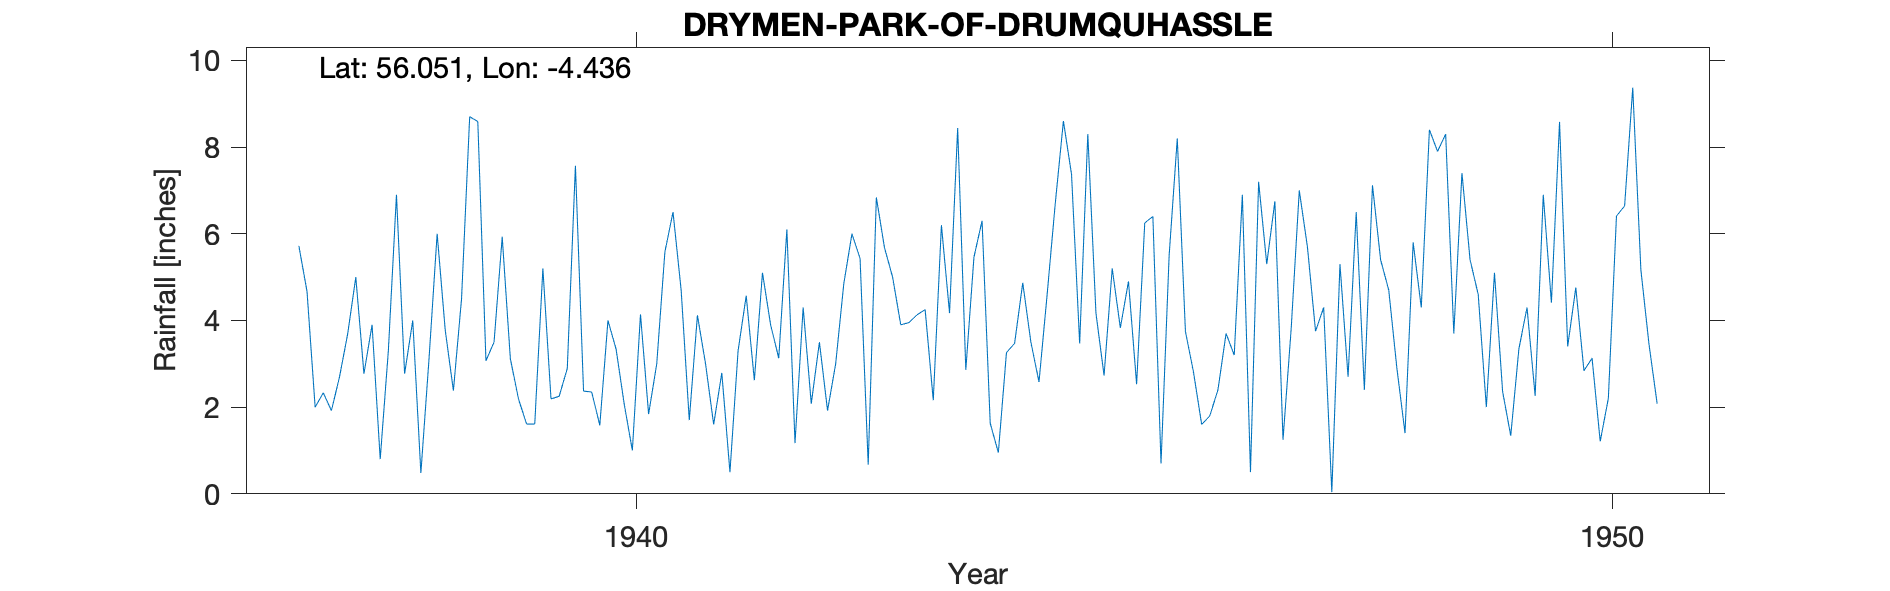

Values plotted in this chart, from the file beside it:
DRYMEN (PARK OF DRUMQUHASSLE), , , , , , , , , , , , , , , , , , , , 
Grid ref, NS4837986903, Long, -4.436, Lat, 56.05, Elevation, 67, ft, , , , , , , , , , , , 
Station no, 5375/2, , , , , , , , , , , , , , , , , , , 
, 1931, 1932, 1933, 1934, 1935, 1936, 1937, 1938, 1939, 1940, 1941, 1942, 1943, 1944, 1945, 1946, 1947, 1948, 1949, 1950
January, , , , , , , 5.72, 6.9, 3.5, 2.35, 1.7, 6.1, 5.68, 6.3, 3.47, 8.2, 6.75, 7.12, 5.4, 3.4
February, , , , , , , 4.67, 2.77, 5.93, 1.58, 4.12, 1.17, 5, 1.63, 8.3, 3.75, 1.25, 5.4, 4.6, 4.76
March, , , , , , , 2, 4, 3.12, 4, 3, 4.3, 3.9, 0.95, 4.17, 2.8, 3.8, 4.7, 2, 2.84
April, , , , , , , 2.33, 0.48, 2.19, 3.34, 1.6, 2.08, 3.95, 3.26, 2.73, 1.6, 7, 2.9, 5.1, 3.13
May, , , , , , , 1.92, 3.11, 1.61, 2.07, 2.79, 3.5, 4.13, 3.47, 5.2, 1.8, 5.7, 1.4, 2.36, 1.21
June, , , , , , , 2.7, 6, 1.61, 1, 0.5, 1.92, 4.25, 4.87, 3.83, 2.4, 3.75, 5.8, 1.34, 2.2
July, , , , , , , 3.69, 3.77, 5.2, 4.14, 3.3, 3, 2.16, 3.5, 4.9, 3.7, 4.3, 4.3, 3.34, 6.41
August, , , , , , , 5, 2.38, 2.19, 1.84, 4.57, 4.85, 6.2, 2.58, 2.53, 3.2, 0.04, 8.4, 4.3, 6.64
September, , , , , , , 2.77, 4.5, 2.25, 3, 2.62, 6, 4.17, 4.6, 6.25, 6.9, 5.3, 7.9, 2.26, 9.37
October, , , , , , , 3.9, 8.7, 2.89, 5.58, 5.1, 5.43, 8.44, 6.7, 6.4, 0.5, 2.7, 8.3, 6.9, 5.17
November, , , , , , , 0.8, 8.59, 7.57, 6.5, 3.9, 0.67, 2.86, 8.6, 0.7, 7.2, 6.5, 3.7, 4.41, 3.45
December, , , , , , , 3.3, 3.07, 2.37, 4.7, 3.13, 6.84, 5.46, 7.37, 5.5, 5.3, 2.4, 7.4, 8.58, 2.08
Total, , , , , , , 38.8, 54.27, 40.43, 40.1, 36.33, 45.86, 56.2, 53.83, 53.98, 47.35, 49.49, 67.32, 50.59, 50.66
1947 JF May Jun estd, , , , , , , , , , , , , , , , , , , , 
Station no, 5375/2, , , , , , , , , , , , , , , , , , , 
Midas, 13768, , , , , , , , , , , , , , , , , , , 
Hyd Stn, 664142, , , , , , , , , , , , , , , , , , , 
